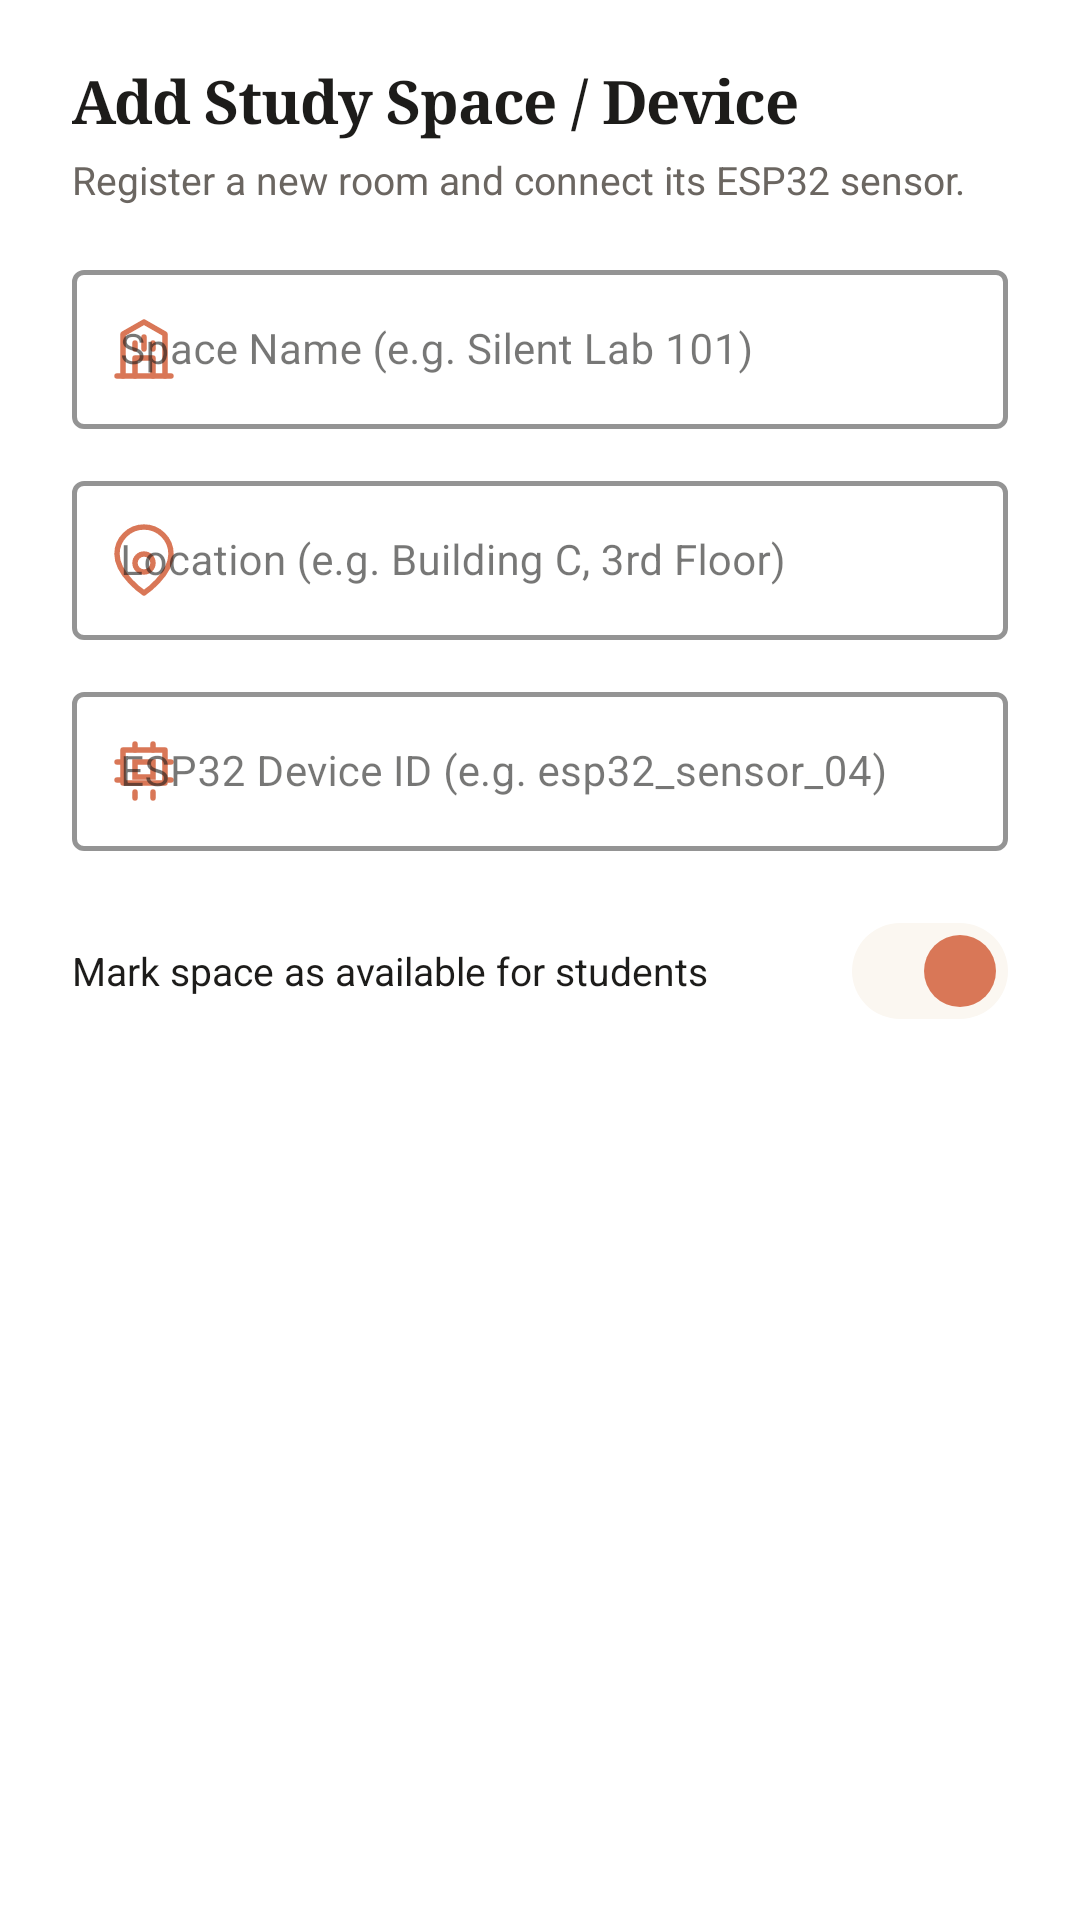

This screen was rendered from an Android layout file. Write that file and the resources it references.
<!-- AndroidManifest.xml: application theme Theme.SilentSpot -->
<!-- res/layout/dialog_add_study_space.xml -->
<?xml version="1.0" encoding="utf-8"?>
<androidx.core.widget.NestedScrollView xmlns:android="http://schemas.android.com/apk/res/android"
    xmlns:app="http://schemas.android.com/apk/res-auto"
    android:layout_width="match_parent"
    android:layout_height="wrap_content"
    android:background="@color/colorSurface"
    android:fillViewport="true"
    android:overScrollMode="never"
    android:scrollbars="vertical">

    <LinearLayout
        android:layout_width="match_parent"
        android:layout_height="wrap_content"
        android:orientation="vertical"
        android:paddingStart="24dp"
        android:paddingTop="20dp"
        android:paddingEnd="24dp"
        android:paddingBottom="12dp">

        <TextView
            android:layout_width="wrap_content"
            android:layout_height="wrap_content"
            android:fontFamily="serif"
            android:letterSpacing="-0.02"
            android:text="Add Study Space / Device"
            android:textColor="@color/colorTextPrimary"
            android:textSize="20sp"
            android:textStyle="bold" />

        <TextView
            android:layout_width="wrap_content"
            android:layout_height="wrap_content"
            android:layout_marginTop="4dp"
            android:text="Register a new room and connect its ESP32 sensor."
            android:textColor="@color/colorTextSecondary"
            android:textSize="13sp" />

        
        <com.google.android.material.textfield.TextInputLayout
            android:id="@+id/tilSpaceName"
            style="@style/Widget.MaterialComponents.TextInputLayout.OutlinedBox"
            android:layout_width="match_parent"
            android:layout_height="wrap_content"
            android:layout_marginTop="16dp"
            app:boxStrokeColor="@color/colorPrimary"
            app:boxStrokeWidth="1.5dp"
            app:hintTextColor="@color/colorPrimary"
            app:startIconDrawable="@drawable/ic_study_space"
            app:startIconTint="@color/colorPrimary">

            <com.google.android.material.textfield.TextInputEditText
                android:id="@+id/etSpaceName"
                android:layout_width="match_parent"
                android:layout_height="wrap_content"
                android:hint="Space Name (e.g. Silent Lab 101)"
                android:inputType="textCapWords"
                android:textColor="@color/colorTextPrimary"
                android:textSize="14sp" />

        </com.google.android.material.textfield.TextInputLayout>

        
        <com.google.android.material.textfield.TextInputLayout
            android:id="@+id/tilSpaceLocation"
            style="@style/Widget.MaterialComponents.TextInputLayout.OutlinedBox"
            android:layout_width="match_parent"
            android:layout_height="wrap_content"
            android:layout_marginTop="12dp"
            app:boxStrokeColor="@color/colorPrimary"
            app:boxStrokeWidth="1.5dp"
            app:hintTextColor="@color/colorPrimary"
            app:startIconDrawable="@drawable/ic_location"
            app:startIconTint="@color/colorPrimary">

            <com.google.android.material.textfield.TextInputEditText
                android:id="@+id/etSpaceLocation"
                android:layout_width="match_parent"
                android:layout_height="wrap_content"
                android:hint="Location (e.g. Building C, 3rd Floor)"
                android:inputType="textCapSentences"
                android:textColor="@color/colorTextPrimary"
                android:textSize="14sp" />

        </com.google.android.material.textfield.TextInputLayout>

        
        <com.google.android.material.textfield.TextInputLayout
            android:id="@+id/tilDeviceId"
            style="@style/Widget.MaterialComponents.TextInputLayout.OutlinedBox"
            android:layout_width="match_parent"
            android:layout_height="wrap_content"
            android:layout_marginTop="12dp"
            app:boxStrokeColor="@color/colorPrimary"
            app:boxStrokeWidth="1.5dp"
            app:hintTextColor="@color/colorPrimary"
            app:startIconDrawable="@drawable/ic_device"
            app:startIconTint="@color/colorPrimary">

            <com.google.android.material.textfield.TextInputEditText
                android:id="@+id/etDeviceId"
                android:layout_width="match_parent"
                android:layout_height="wrap_content"
                android:hint="ESP32 Device ID (e.g. esp32_sensor_04)"
                android:inputType="text"
                android:textColor="@color/colorTextPrimary"
                android:textSize="14sp" />

        </com.google.android.material.textfield.TextInputLayout>

        
        <LinearLayout
            android:layout_width="match_parent"
            android:layout_height="wrap_content"
            android:layout_marginTop="16dp"
            android:gravity="center_vertical"
            android:orientation="horizontal">

            <TextView
                android:layout_width="0dp"
                android:layout_height="wrap_content"
                android:layout_weight="1"
                android:text="Mark space as available for students"
                android:textColor="@color/colorTextPrimary"
                android:textSize="13sp" />

            <com.google.android.material.materialswitch.MaterialSwitch
                android:id="@+id/switchAvailable"
                android:layout_width="wrap_content"
                android:layout_height="wrap_content"
                android:checked="true"
                app:thumbTint="@color/colorPrimary"
                app:trackTint="@color/colorPrimaryLight" />

        </LinearLayout>

    </LinearLayout>

</androidx.core.widget.NestedScrollView>
<!-- resources referenced by this layout -->
<resources>
  <color name="colorPrimary">#D97757</color>
  <color name="colorPrimaryLight">#FBF7F1</color>
  <color name="colorSurface">#FFFFFF</color>
  <color name="colorTextPrimary">#1D1C1A</color>
  <color name="colorTextSecondary">#6B6661</color>
  <!-- drawable ic_device (drawable) -->
  <?xml version="1.0" encoding="utf-8"?>
  <vector xmlns:android="http://schemas.android.com/apk/res/android"
      android:width="24dp"
      android:height="24dp"
      android:viewportWidth="24"
      android:viewportHeight="24">
      <path
          android:fillColor="@android:color/transparent"
          android:pathData="M9,3L9,5M15,3L15,5M9,19L9,21M15,19L15,21M3,9L5,9M3,15L5,15M19,9L21,9M19,15L21,15"
          android:strokeColor="#4A5568"
          android:strokeLineCap="round"
          android:strokeWidth="1.8" />
      <path
          android:fillColor="@android:color/transparent"
          android:pathData="M5,5 L19,5 L19,16 L5,16 Z"
          android:strokeColor="#4A5568"
          android:strokeLineJoin="round"
          android:strokeWidth="1.8" />
      <path
          android:fillColor="@android:color/transparent"
          android:pathData="M9,9 L15,9 L15,14 L9,14 Z"
          android:strokeColor="#4A5568"
          android:strokeWidth="1.8" />
  </vector>
  <!-- drawable ic_location (drawable) -->
  <?xml version="1.0" encoding="utf-8"?>
  <vector xmlns:android="http://schemas.android.com/apk/res/android"
      android:width="24dp"
      android:height="24dp"
      android:viewportWidth="24"
      android:viewportHeight="24">
      <path
          android:fillColor="@android:color/transparent"
          android:pathData="M21,10c0,7 -9,13 -9,13s-9,-6 -9,-13a9,9 0,0 1,18 0z"
          android:strokeColor="#4A5568"
          android:strokeLineCap="round"
          android:strokeLineJoin="round"
          android:strokeWidth="1.8" />
      <path
          android:fillColor="@android:color/transparent"
          android:pathData="M12,13m-3,0a3,3 0,1 1,6 0a3,3 0,1 1,-6 0"
          android:strokeColor="#4A5568"
          android:strokeWidth="1.8" />
  </vector>
  <!-- drawable ic_study_space (drawable) -->
  <?xml version="1.0" encoding="utf-8"?>
  <vector xmlns:android="http://schemas.android.com/apk/res/android"
      android:width="24dp"
      android:height="24dp"
      android:viewportWidth="24"
      android:viewportHeight="24">
      <path
          android:fillColor="@android:color/transparent"
          android:pathData="M3,21L21,21"
          android:strokeColor="#1565C0"
          android:strokeLineCap="round"
          android:strokeWidth="1.8" />
      <path
          android:fillColor="@android:color/transparent"
          android:pathData="M5,21L5,7L12,3L19,7L19,21"
          android:strokeColor="#1565C0"
          android:strokeLineCap="round"
          android:strokeLineJoin="round"
          android:strokeWidth="1.8" />
      <path
          android:fillColor="@android:color/transparent"
          android:pathData="M9,21L9,15L15,15L15,21"
          android:strokeColor="#1565C0"
          android:strokeLineCap="round"
          android:strokeLineJoin="round"
          android:strokeWidth="1.8" />
      <path
          android:fillColor="@android:color/transparent"
          android:pathData="M9,10L9,12M12,8L12,12M15,10L15,12"
          android:strokeColor="#1565C0"
          android:strokeLineCap="round"
          android:strokeWidth="1.8" />
  </vector>
  <style name="Theme.SilentSpot" parent="Base.Theme.SilentSpot" />
  <color name="colorTextOnPrimary">#FFFFFF</color>
  <color name="colorPrimaryDark">#C15C3D</color>
  <color name="colorAccent">#D97757</color>
  <color name="colorTextOnAccent">#FFFFFF</color>
  <color name="colorAccentLight">#F8EFE6</color>
  <color name="colorOverlay">#F3EBE1</color>
  <color name="colorCanvas">#FAFAF7</color>
  <color name="colorBorder">#E8E2D9</color>
  <color name="colorDivider">#E8E2D9</color>
</resources>
